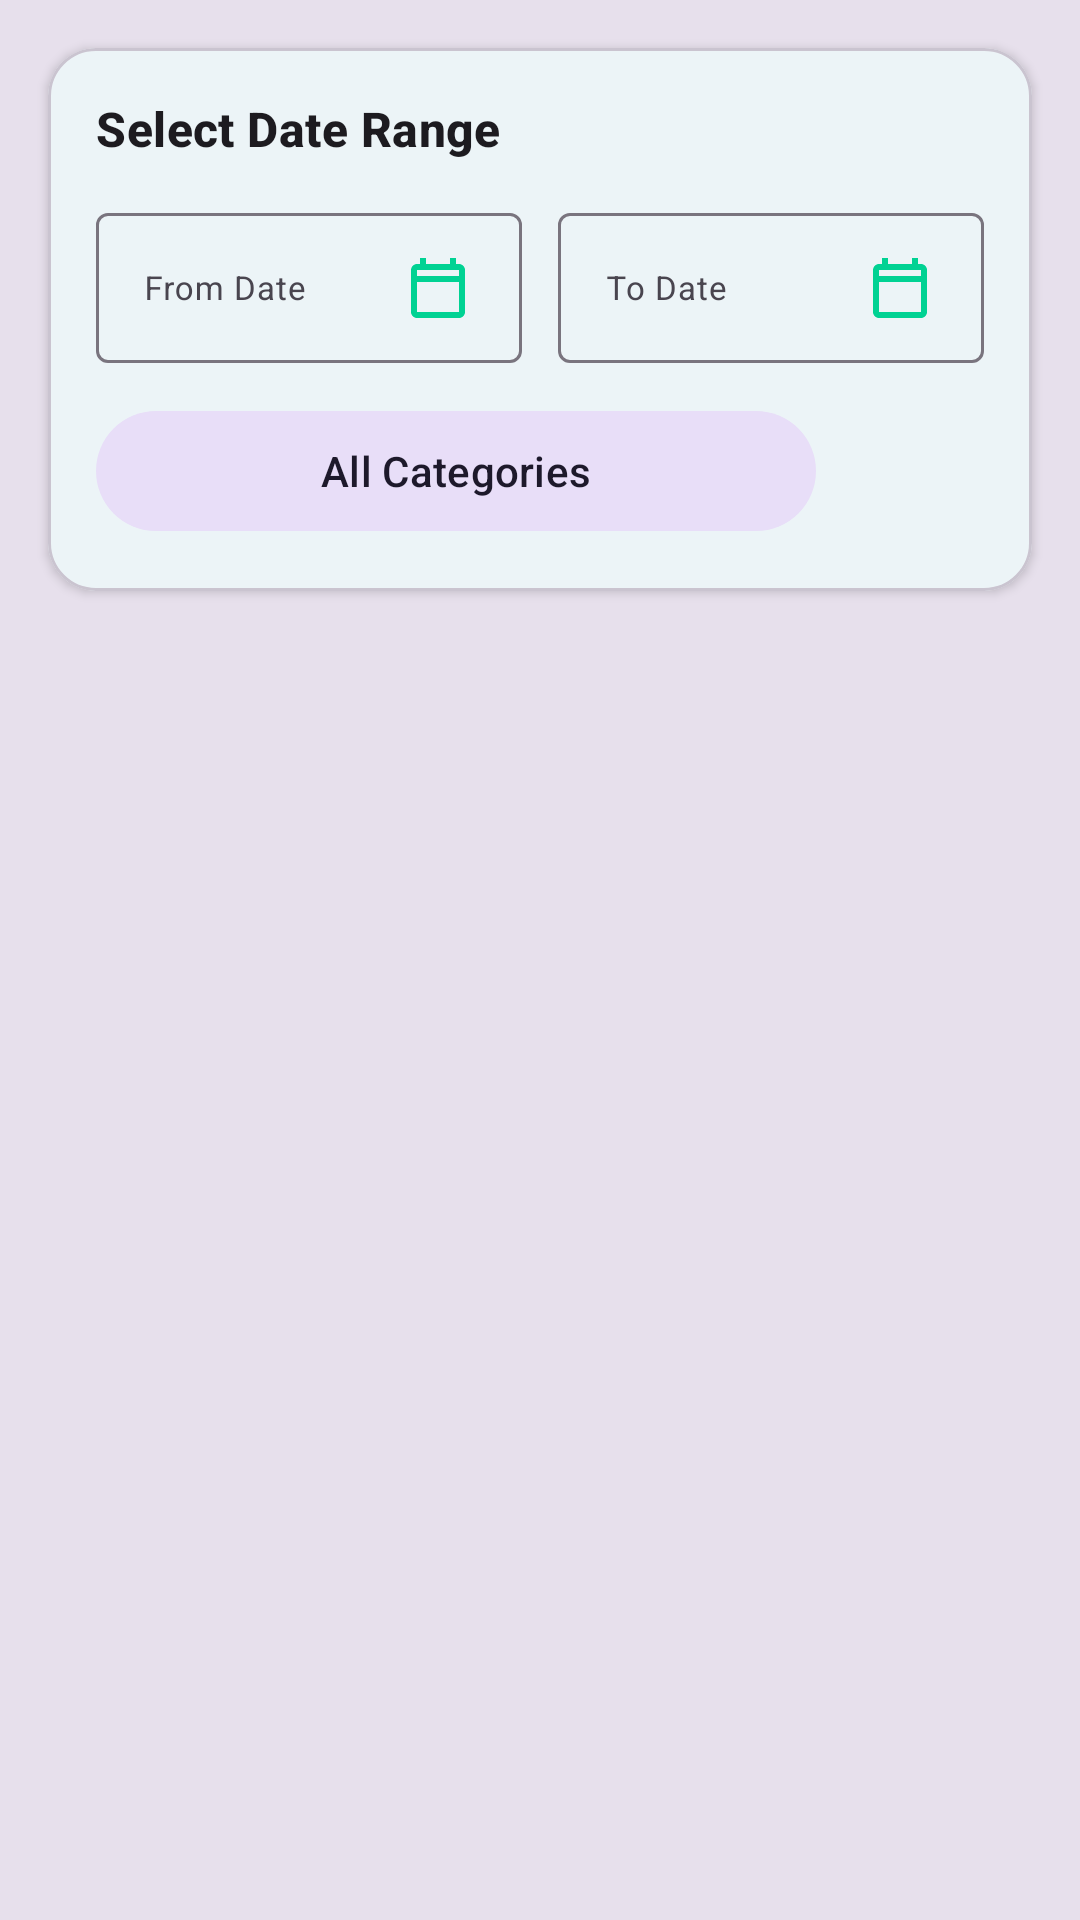

This screen was rendered from an Android layout file. Write that file and the resources it references.
<!-- AndroidManifest.xml: application theme Theme.FinTechVar -->
<!-- res/layout/fragment_transaction.xml -->
<?xml version="1.0" encoding="utf-8"?>
<androidx.constraintlayout.widget.ConstraintLayout xmlns:android="http://schemas.android.com/apk/res/android"
    xmlns:app="http://schemas.android.com/apk/res-auto"
    xmlns:tools="http://schemas.android.com/tools"
    android:layout_width="match_parent"
    android:layout_height="match_parent"
    android:background="?attr/colorSurfaceVariant"
    tools:context=".fragment.TransactionFragment">

    <com.google.android.material.card.MaterialCardView
        android:id="@+id/filterCard"
        android:layout_width="match_parent"
        android:layout_height="wrap_content"
        android:layout_margin="16dp"
        app:cardBackgroundColor="?attr/colorSurface"
        app:cardCornerRadius="16dp"
        app:cardElevation="2dp"
        app:layout_constraintEnd_toEndOf="parent"
        app:layout_constraintStart_toStartOf="parent"
        app:layout_constraintTop_toTopOf="parent">

        <LinearLayout
            android:layout_width="match_parent"
            android:layout_height="wrap_content"
            android:orientation="vertical"
            android:padding="16dp">

            <TextView
                android:layout_width="wrap_content"
                android:layout_height="wrap_content"
                android:layout_marginBottom="12dp"
                android:text="@string/select_date_range_label"
                android:textAppearance="?attr/textAppearanceTitleMedium"
                android:textColor="?attr/colorOnSurface"
                android:textStyle="bold" />

            <LinearLayout
                android:layout_width="match_parent"
                android:layout_height="wrap_content"
                android:baselineAligned="false"
                android:orientation="horizontal">

                <com.google.android.material.textfield.TextInputLayout
                    style="@style/Widget.Material3.TextInputLayout.OutlinedBox.Dense"
                    android:layout_width="0dp"
                    android:layout_height="wrap_content"
                    android:layout_marginEnd="6dp"
                    android:layout_weight="1"
                    android:hint="@string/from_date_label">

                    <com.google.android.material.textfield.TextInputEditText
                        android:id="@+id/etFromDate"
                        android:layout_width="match_parent"
                        android:layout_height="wrap_content"
                        android:cursorVisible="false"
                        android:drawableEnd="@drawable/ic_calendar"
                        android:focusable="false"
                        android:inputType="none"
                        android:maxLines="1"
                        android:textSize="11sp" />
                </com.google.android.material.textfield.TextInputLayout>

                <com.google.android.material.textfield.TextInputLayout
                    style="@style/Widget.Material3.TextInputLayout.OutlinedBox.Dense"
                    android:layout_width="0dp"
                    android:layout_height="wrap_content"
                    android:layout_marginStart="6dp"
                    android:layout_weight="1"
                    android:hint="@string/to_date_label">

                    <com.google.android.material.textfield.TextInputEditText
                        android:id="@+id/etToDate"
                        android:layout_width="match_parent"
                        android:layout_height="wrap_content"
                        android:cursorVisible="false"
                        android:drawableEnd="@drawable/ic_calendar"
                        android:focusable="false"
                        android:inputType="none"
                        android:maxLines="1"
                        android:textSize="11sp" />
                </com.google.android.material.textfield.TextInputLayout>
            </LinearLayout>

            <LinearLayout
                android:layout_width="match_parent"
                android:layout_height="wrap_content"
                android:layout_marginTop="12dp"
                android:orientation="horizontal">

                <com.google.android.material.button.MaterialButton
                    android:id="@+id/categoryType"
                    style="@style/Widget.Material3.Button.TonalButton"
                    android:layout_width="match_parent"
                    android:layout_height="wrap_content"
                    android:layout_weight="1"
                    android:text="All Categories"
                    app:icon="@drawable/ic_filter"
                    app:iconGravity="textStart" />

                <ImageButton
                    android:id="@+id/downloadBtn"
                    android:layout_width="48dp"
                    android:layout_height="48dp"
                    android:layout_gravity="center_vertical"
                    android:layout_marginStart="8dp"
                    android:background="?attr/selectableItemBackgroundBorderless"
                    android:contentDescription="Download Excel/CSV"
                    android:src="@drawable/ic_download"
                    app:tint="?attr/colorPrimary" />

            </LinearLayout>


        </LinearLayout>
    </com.google.android.material.card.MaterialCardView>

    <androidx.recyclerview.widget.RecyclerView
        android:id="@+id/recyclerView"
        android:layout_width="match_parent"
        android:layout_height="0dp"
        android:clipToPadding="false"
        android:paddingHorizontal="16dp"
        android:paddingTop="8dp"
        android:paddingBottom="80dp"
        app:layoutManager="androidx.recyclerview.widget.LinearLayoutManager"
        app:layout_constraintBottom_toBottomOf="parent"
        app:layout_constraintTop_toBottomOf="@+id/filterCard"
        tools:listitem="@layout/item_transaction" />

    <LinearLayout
        android:id="@+id/emptyState"
        android:layout_width="match_parent"
        android:layout_height="0dp"
        android:gravity="center"
        android:orientation="vertical"
        android:visibility="gone"
        app:layout_constraintBottom_toBottomOf="parent"
        app:layout_constraintTop_toBottomOf="@+id/filterCard"
        tools:visibility="visible">

        <com.airbnb.lottie.LottieAnimationView
            android:layout_width="200dp"
            android:layout_height="200dp"
            app:lottie_autoPlay="true"
            app:lottie_loop="true"
            app:lottie_rawRes="@raw/empty" />

        <TextView
            android:layout_width="wrap_content"
            android:layout_height="wrap_content"
            android:layout_marginTop="16dp"
            android:text="No transactions found"
            android:textAppearance="?attr/textAppearanceBodyMedium"
            android:textColor="?attr/colorOnSurfaceVariant" />
    </LinearLayout>

</androidx.constraintlayout.widget.ConstraintLayout>
<!-- res/layout/item_transaction.xml (included above) -->
<?xml version="1.0" encoding="utf-8"?>
<androidx.constraintlayout.widget.ConstraintLayout xmlns:android="http://schemas.android.com/apk/res/android"
    xmlns:app="http://schemas.android.com/apk/res-auto"
    android:layout_width="match_parent"
    android:layout_height="wrap_content"
    android:padding="8dp">

    <androidx.cardview.widget.CardView
        android:id="@+id/iconContainer"
        android:layout_width="50dp"
        android:layout_height="50dp"
        app:cardBackgroundColor="#64B5F6"
        app:cardCornerRadius="15dp"
        app:cardElevation="0dp"
        app:layout_constraintStart_toStartOf="parent"
        app:layout_constraintTop_toTopOf="parent">

        <ImageView
            android:id="@+id/transImage"
            android:layout_width="24dp"
            android:layout_height="24dp"
            android:layout_gravity="center"
            android:src="@drawable/ic_salary" />
    </androidx.cardview.widget.CardView>

    <TextView
        android:id="@+id/transName"
        android:layout_width="wrap_content"
        android:layout_height="wrap_content"
        android:layout_marginStart="12dp"
        android:text="Salary"
        android:textColor="@color/textColor"
        android:textStyle="bold"
        app:layout_constraintStart_toEndOf="@id/iconContainer"
        app:layout_constraintTop_toTopOf="@id/iconContainer" />

    <TextView
        android:id="@+id/dateAndTime"
        android:layout_width="wrap_content"
        android:layout_height="wrap_content"
        android:text="18:27 - April 30"
        android:textColor="@color/textColorLight"
        android:textSize="11sp"
        app:layout_constraintBottom_toBottomOf="@+id/iconContainer"
        app:layout_constraintStart_toStartOf="@id/transName"
        app:layout_constraintTop_toBottomOf="@id/transName" />

    <View
        android:id="@+id/line1"
        android:layout_width="1dp"
        android:layout_height="25dp"
        android:background="#E0E0E0"
        android:visibility="gone"
        app:layout_constraintBottom_toTopOf="@+id/tvDescription"
        app:layout_constraintEnd_toStartOf="@id/transAmount"
        app:layout_constraintStart_toEndOf="@+id/dateAndTime"
        app:layout_constraintTop_toTopOf="parent" />

    <TextView
        android:id="@+id/transAmount"
        android:layout_width="wrap_content"
        android:layout_height="wrap_content"
        android:text="$4.000,00"
        android:textColor="@color/textColor"
        android:textStyle="bold"
        app:layout_constraintBottom_toBottomOf="@+id/iconContainer"
        app:layout_constraintEnd_toStartOf="@id/line2"
        app:layout_constraintStart_toEndOf="@id/line1"
        app:layout_constraintTop_toTopOf="parent" />

    <View
        android:id="@+id/line2"
        android:layout_width="1dp"
        android:layout_height="25dp"
        android:background="#E0E0E0"
        android:visibility="gone"
        app:layout_constraintBottom_toBottomOf="@+id/iconContainer"
        app:layout_constraintEnd_toStartOf="@id/transType"
        app:layout_constraintStart_toEndOf="@id/transAmount"
        app:layout_constraintTop_toTopOf="parent" />

    <ImageView
        android:id="@+id/transType"
        android:layout_width="24dp"
        android:layout_height="24dp"
        android:src="@drawable/ic_income"
        app:layout_constraintBottom_toTopOf="@+id/tvDescription"
        app:layout_constraintEnd_toEndOf="parent"
        app:layout_constraintTop_toTopOf="parent" />

    <TextView
        android:id="@+id/tvDescription"
        android:layout_width="match_parent"
        android:layout_height="wrap_content"
        android:text="description"
        android:visibility="gone"
        android:layout_marginTop="8dp"
        android:paddingHorizontal="20dp"
        app:layout_constraintBottom_toBottomOf="parent"
        app:layout_constraintEnd_toEndOf="parent"
        app:layout_constraintStart_toStartOf="parent"
        app:layout_constraintTop_toBottomOf="@+id/iconContainer" />
</androidx.constraintlayout.widget.ConstraintLayout>
<!-- resources referenced by this layout -->
<resources>
  <color name="textColor">#FF000000</color>
  <color name="textColorLight">#A4A4A4</color>
  <!-- drawable ic_calendar (drawable) -->
  <?xml version="1.0" encoding="utf-8"?>
  <vector xmlns:android="http://schemas.android.com/apk/res/android"
      android:width="24dp"
      android:height="24dp"
      android:viewportWidth="24"
      android:viewportHeight="24"
      android:tint="#00D293"> <path
      android:fillColor="@android:color/white"
      android:pathData="M19,4h-1V2h-2v2H8V2H6v2H5C3.89,4 3.01,4.9 3.01,6L3,20c0,1.1 0.89,2 2,2h14c1.1,0 2,-0.9 2,-2V6c0,-1.1 -0.9,-2 -2,-2zm0,16H5V10h14v10zm0,-12H5V6h14v2z"/>
  </vector>
  <!-- drawable ic_salary (drawable) -->
  <?xml version="1.0" encoding="utf-8"?>
  <vector xmlns:android="http://schemas.android.com/apk/res/android"
      android:width="24dp"
      android:height="24dp"
      android:viewportWidth="24"
      android:viewportHeight="24">
      <path
          android:fillColor="@android:color/white"
          android:pathData="M2,17h20v2H2v-2zM24,10c0,-1.1 -0.9,-2 -2,-2H2c-1.1,0 -2,0.9 -2,2v5c0,1.1 0.9,2 2,2h20c1.1,0 2,-0.9 2,-2v-5zM12,14.5c-1.38,0 -2.5,-1.12 -2.5,-2.5s1.12,-2.5 2.5,-2.5s2.5,1.12 2.5,2.5s-1.12,2.5 -2.5,2.5zM2,5h20v2H2V5z"/>
  </vector>
  <string name="from_date_label">From Date</string>
  <string name="select_date_range_label">Select Date Range</string>
  <string name="to_date_label">To Date</string>
  <style name="Theme.FinTechVar" parent="Base.Theme.FinTechVar" />
  <style name="Base.Theme.FinTechVar" parent="Theme.Material3.DayNight.NoActionBar">
          <item name="colorPrimary">@color/primary_green</item>
          <item name="android:statusBarColor">@android:color/transparent</item>
          <item name="android:navigationBarColor">@android:color/transparent</item>
      </style>
  <color name="primary_green">#00D293</color>
</resources>
